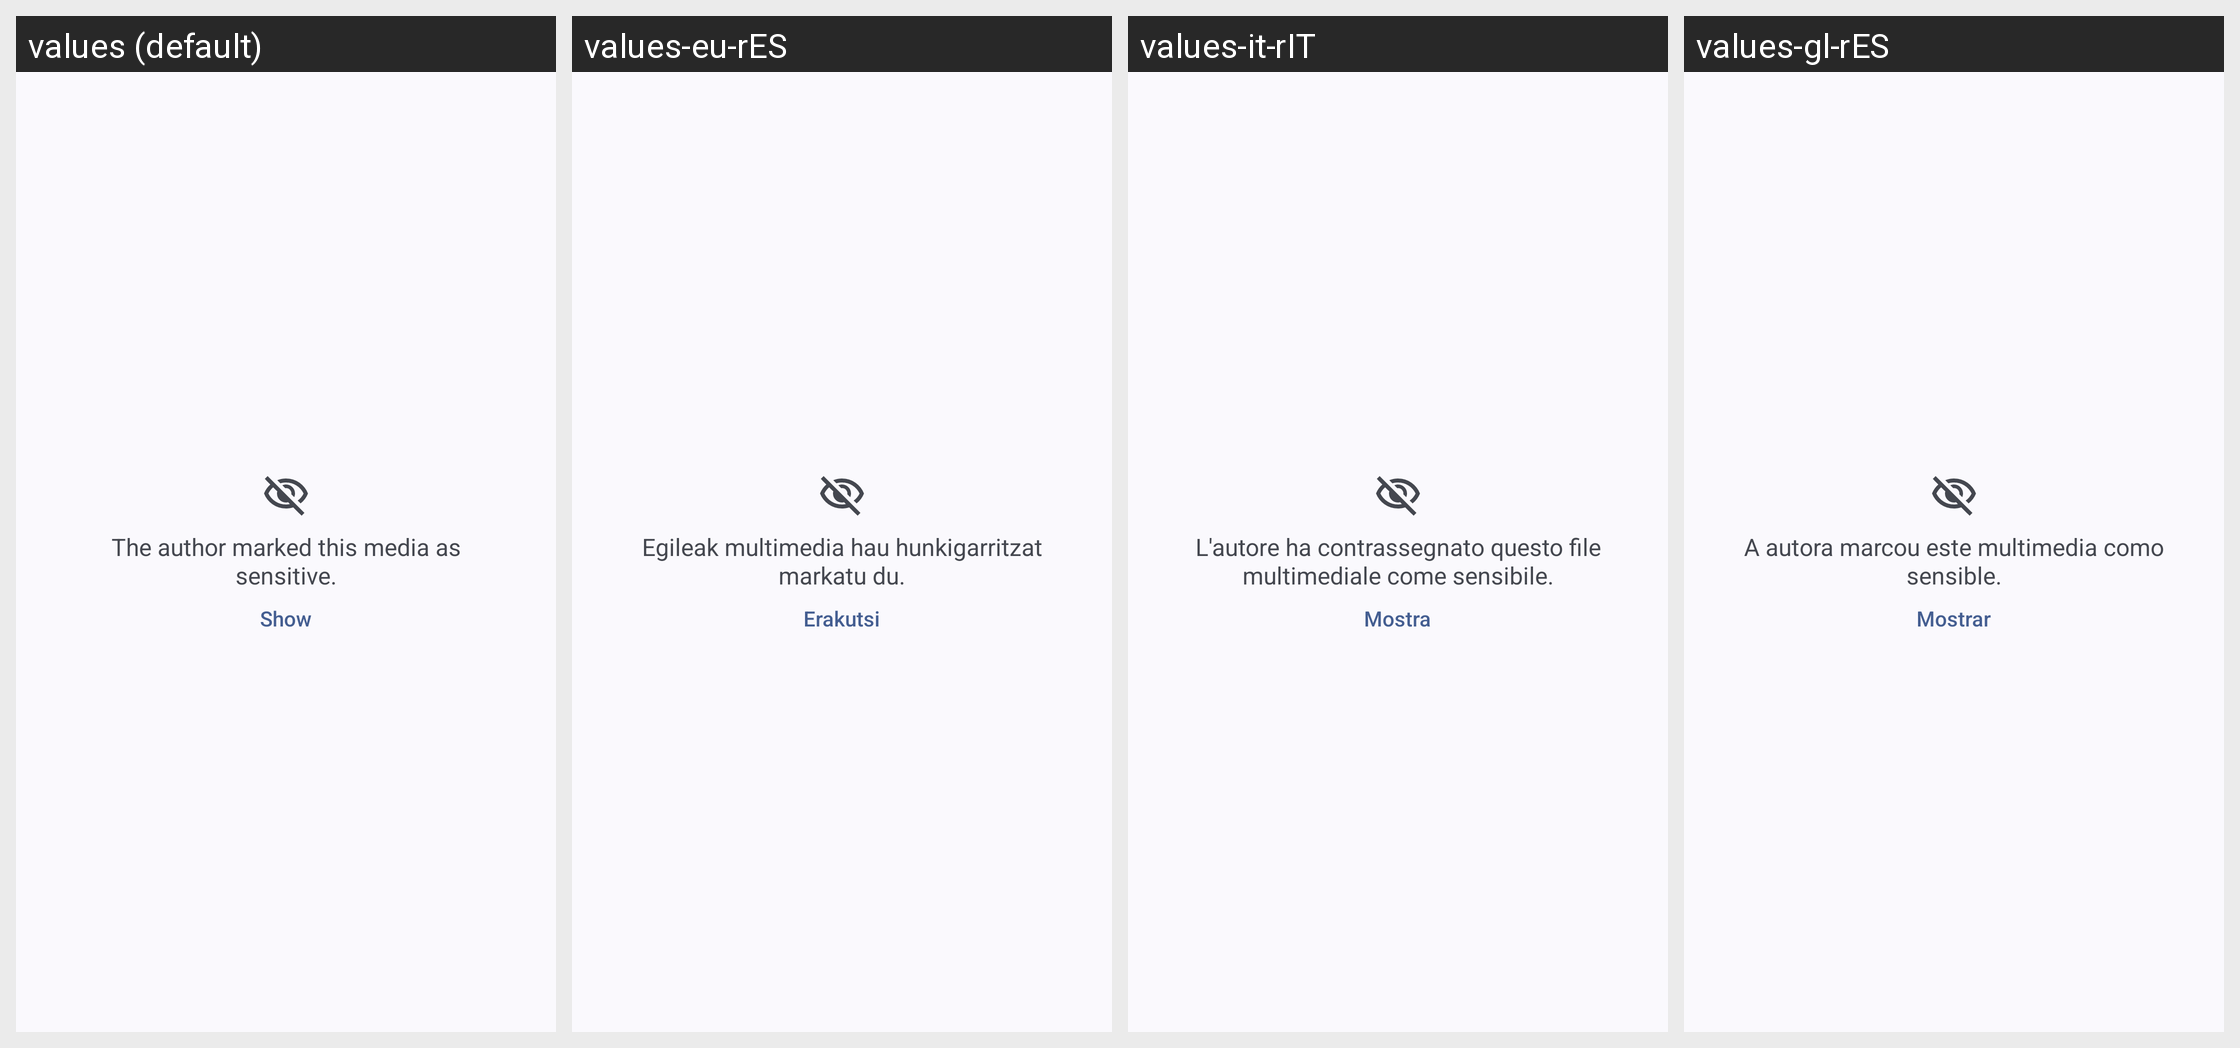

Translations of the strings shown on this Android screen, per locale in the grid:
Android screen res/layout/overlay_image_sensitive.xml rendered under 4 locales, left to right: values (default), values-eu-rES, values-it-rIT, values-gl-rES. Device: Nexus 5 (rendered at 1080×1920; each locale shown at half size, 540×960, under a caption strip naming it); theme Theme.Mastodon.AutoLightDark.
Other locales in the repository, not shown: values-ar-rSA, values-be-rBY, values-bn-rBD, values-bs-rBA, values-ca-rES, values-cs-rCZ, values-cy-rGB, values-da-rDK, values-de, values-de-rDE, values-el-rGR, values-en-rGB, values-es-rES, values-et-rEE, values-fa-rIR, values-fi-rFI, values-fil-rPH, values-fr-rFR, values-fy-rNL, values-ga-rIE, values-gd-rGB, values-hi-rIN, values-hr-rHR, values-hu-rHU, values-hy-rAM, values-ia, values-in-rID, values-is-rIS, values-iw-rIL, values-ja-rJP, values-ka-rGE, values-kab, values-ko-rKR, values-lt-rLT, values-my-rMM, values-nl-rNL, values-no-rNO, values-oc-rFR, values-pl-rPL, values-pt-rBR, values-pt-rPT, values-ro-rRO, values-ru-rRU, values-si-rLK, values-sk-rSK, values-sl-rSI, values-sq-rAL, values-sv-rSE, values-th-rTH, values-tr, values-tr-rTR, values-uk-rUA, values-vi-rVN, values-zh-rCN, values-zh-rTW.
Strings drawn on this screen, with the default value and each locale's value (text and hints the layout hard-codes, and strings that could not be matched under every locale, appear in the picture but are not listed):

sensitive_content_explain
  values: The author marked this media as sensitive.
  values-eu-rES: Egileak multimedia hau hunkigarritzat markatu du.
  values-it-rIT: L'autore ha contrassegnato questo file multimediale come sensibile.
  values-gl-rES: A autora marcou este multimedia como sensible.

show
  values: Show
  values-eu-rES: Erakutsi
  values-it-rIT: Mostra
  values-gl-rES: Mostrar
